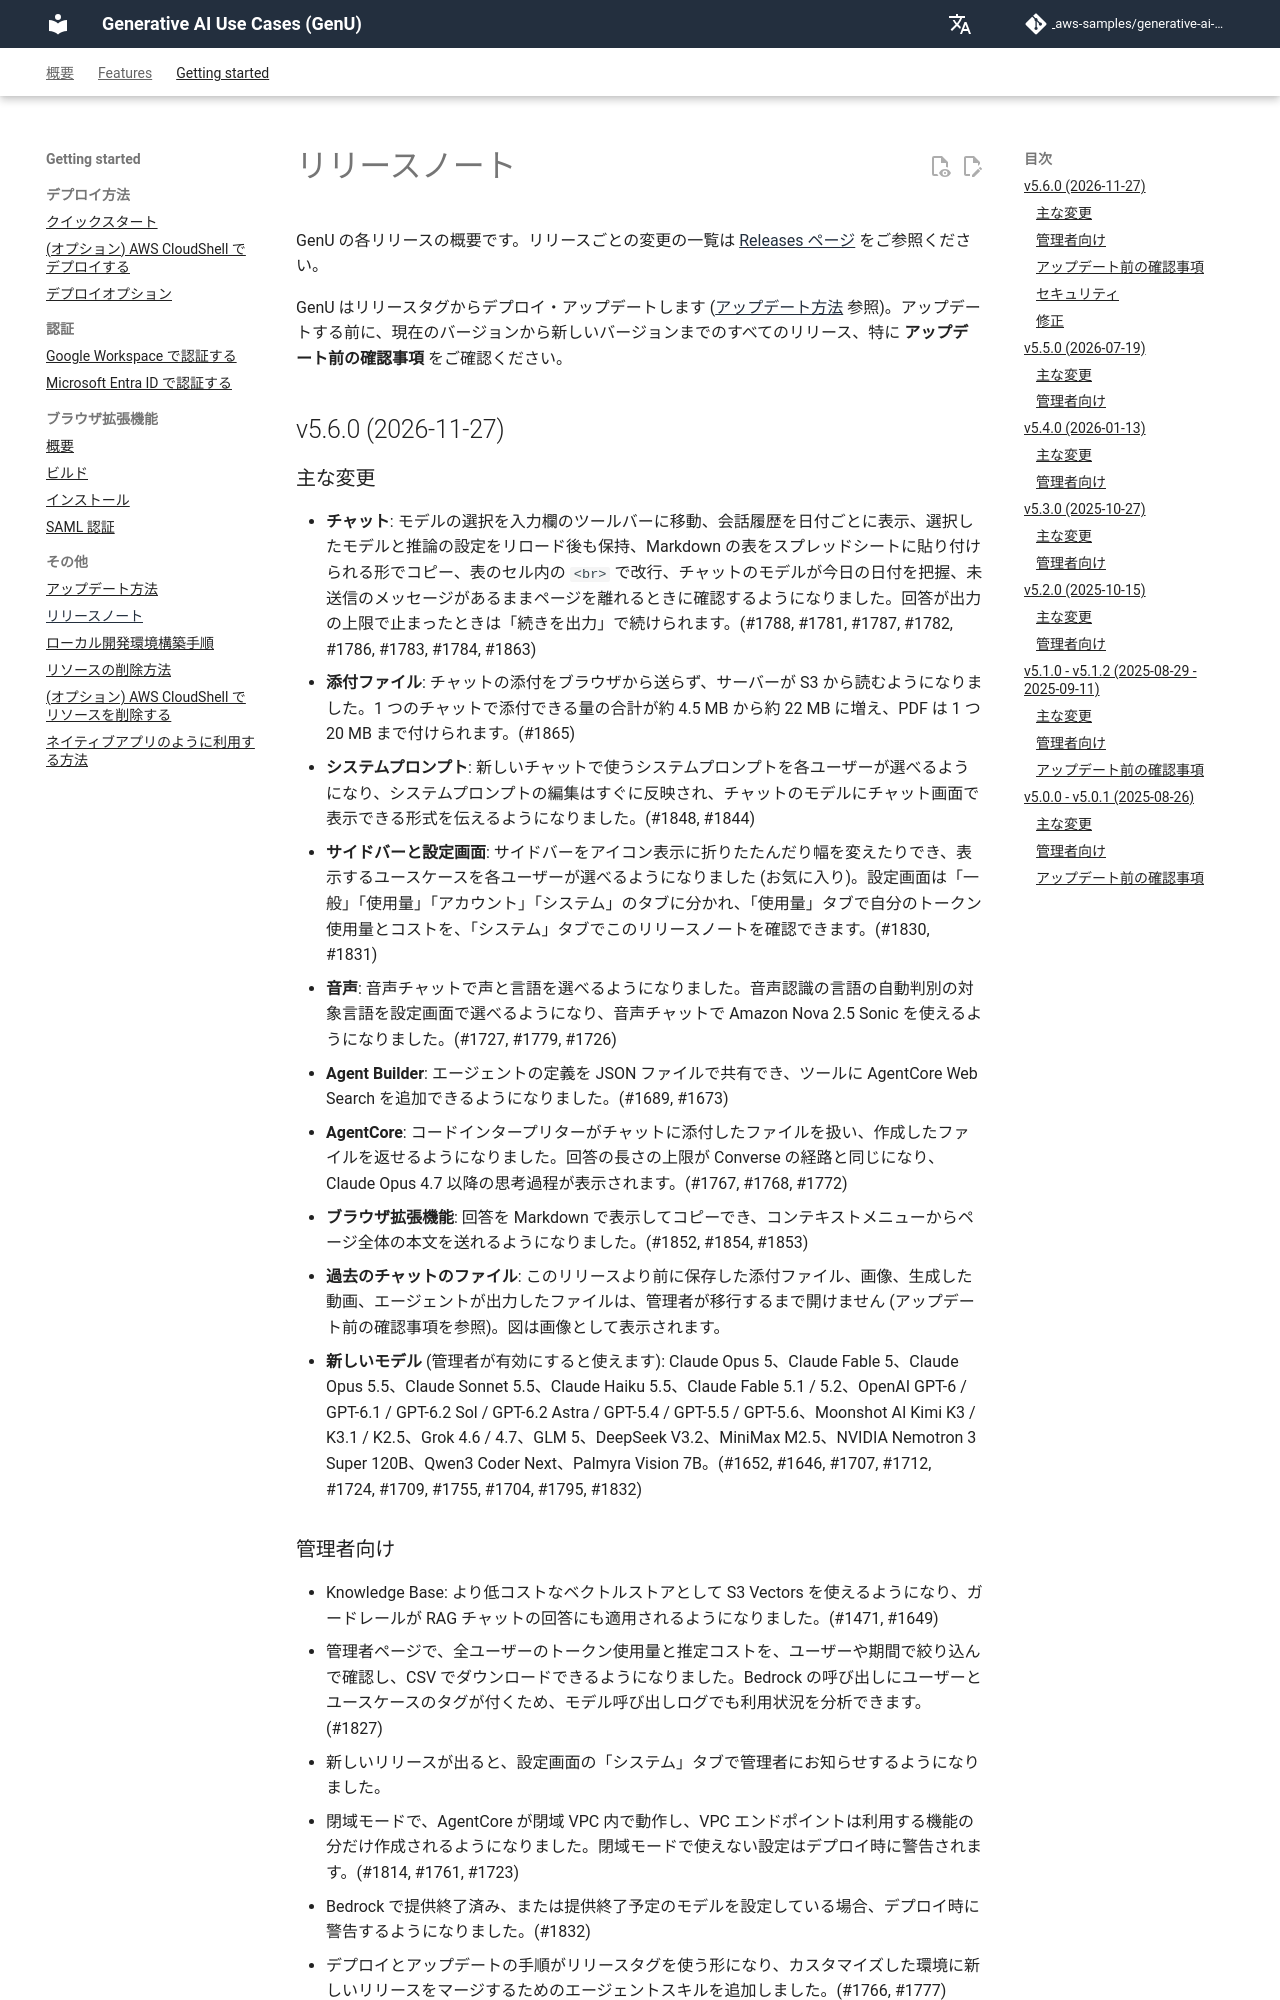

repository: Cen4Soca/generative-ai-use-cases · page: ja/RELEASE_NOTES.html · generator: mkdocs

# リリースノート

<!-- 各リリースの「主な変更」はアプリの設定画面にも表示されます。GenU を使う人に向けて書き、アプリを使うときに気づく変更だけを入れてください。デプロイの設定、インフラ、運用など管理者向けの変更は「管理者向け」や「アップデート前の確認事項」に書いてください。 -->

GenU の各リリースの概要です。リリースごとの変更の一覧は [Releases ページ](https://github.com/aws-samples/generative-ai-use-cases/releases) をご参照ください。

GenU はリリースタグからデプロイ・アップデートします ([アップデート方法](./UPDATE.md) 参照)。アップデートする前に、現在のバージョンから新しいバージョンまでのすべてのリリース、特に **アップデート前の確認事項** をご確認ください。

## v5.6.0 (2026-11-27)

### 主な変更

- **チャット**: モデルの選択を入力欄のツールバーに移動、会話履歴を日付ごとに表示、選択したモデルと推論の設定をリロード後も保持、Markdown の表をスプレッドシートに貼り付けられる形でコピー、表のセル内の `<br>` で改行、チャットのモデルが今日の日付を把握、未送信のメッセージがあるままページを離れるときに確認するようになりました。回答が出力の上限で止まったときは「続きを出力」で続けられます。(#1788, #1781, #1787, #1782, #1786, #1783, #1784, #1863)
- **添付ファイル**: チャットの添付をブラウザから送らず、サーバーが S3 から読むようになりました。1 つのチャットで添付できる量の合計が約 4.5 MB から約 22 MB に増え、PDF は 1 つ 20 MB まで付けられます。(#1865)
- **システムプロンプト**: 新しいチャットで使うシステムプロンプトを各ユーザーが選べるようになり、システムプロンプトの編集はすぐに反映され、チャットのモデルにチャット画面で表示できる形式を伝えるようになりました。(#1848, #1844)
- **サイドバーと設定画面**: サイドバーをアイコン表示に折りたたんだり幅を変えたりでき、表示するユースケースを各ユーザーが選べるようになりました (お気に入り)。設定画面は「一般」「使用量」「アカウント」「システム」のタブに分かれ、「使用量」タブで自分のトークン使用量とコストを、「システム」タブでこのリリースノートを確認できます。(#1830, #1831)
- **音声**: 音声チャットで声と言語を選べるようになりました。音声認識の言語の自動判別の対象言語を設定画面で選べるようになり、音声チャットで Amazon Nova 2.5 Sonic を使えるようになりました。(#1727, #1779, #1726)
- **Agent Builder**: エージェントの定義を JSON ファイルで共有でき、ツールに AgentCore Web Search を追加できるようになりました。(#1689, #1673)
- **AgentCore**: コードインタープリターがチャットに添付したファイルを扱い、作成したファイルを返せるようになりました。回答の長さの上限が Converse の経路と同じになり、Claude Opus 4.7 以降の思考過程が表示されます。(#1767, #1768, #1772)
- **ブラウザ拡張機能**: 回答を Markdown で表示してコピーでき、コンテキストメニューからページ全体の本文を送れるようになりました。(#1852, #1854, #1853)
- **過去のチャットのファイル**: このリリースより前に保存した添付ファイル、画像、生成した動画、エージェントが出力したファイルは、管理者が移行するまで開けません (アップデート前の確認事項を参照)。図は画像として表示されます。
- **新しいモデル** (管理者が有効にすると使えます): Claude Opus 5、Claude Fable 5、Claude Opus 5.5、Claude Sonnet 5.5、Claude Haiku 5.5、Claude Fable 5.1 / 5.2、OpenAI GPT-6 / GPT-6.1 / GPT-6.2 Sol / GPT-6.2 Astra / GPT-5.4 / GPT-5.5 / GPT-5.6、Moonshot AI Kimi K3 / K3.1 / K2.5、Grok 4.6 / 4.7、GLM 5、DeepSeek V3.2、MiniMax M2.5、NVIDIA Nemotron 3 Super 120B、Qwen3 Coder Next、Palmyra Vision 7B。(#1652, #1646, #1707, #1712, #1724, #1709, #1755, #1704, #1795, #1832)
